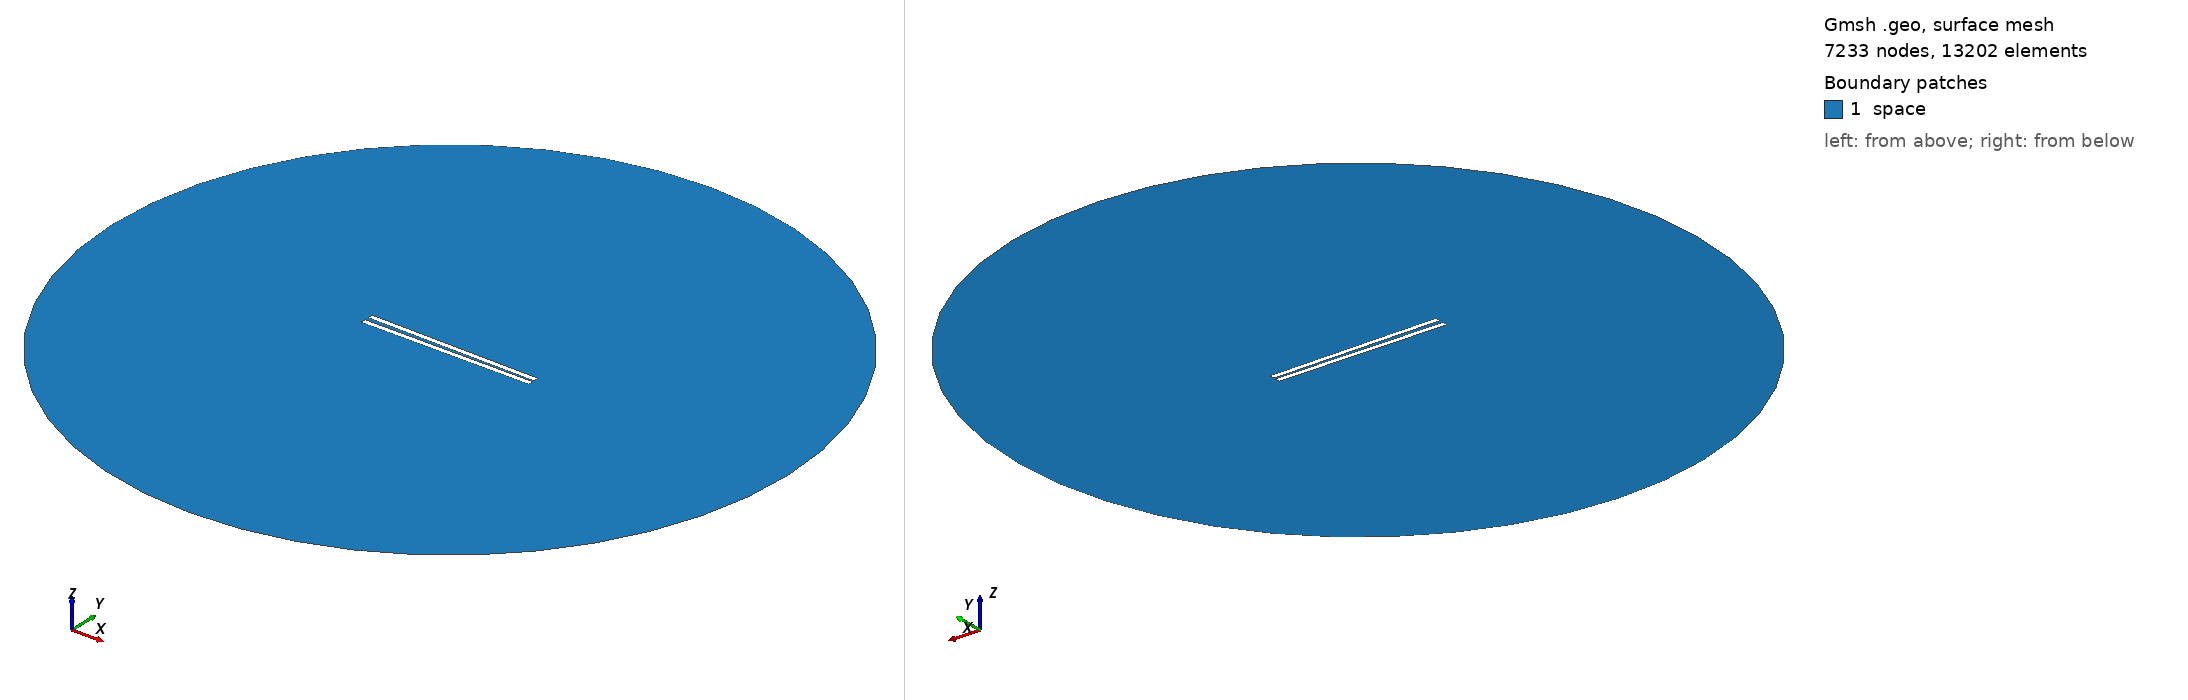

Gmsh geometry script, surface-meshed: 7233 nodes, 13202 surface elements. Boundary patches (legend numbers): 1 space. Left view from above one corner, right view from below the opposite corner. Legend entries are the model's physical surfaces. The drawing asked Gmsh for element sizes between 1% and 20% of the model's largest extent; the script's own settings can give other sizes.

=== 629.geo (drawn) ===
// Set the geometry kernel
SetFactory("OpenCASCADE");

//---------------------------------------
// Rectangles
//---------------------------------------

// Rectangle 1 (top)
Point(1) = {-49.56666666666667, 0.8611111111111112, 0, 1.0};
Point(2) = {49.56666666666667, 0.8611111111111112, 0, 1.0};
Point(3) = {49.56666666666667, 3.994444444444444, 0, 1.0};
Point(4) = {-49.56666666666667, 3.994444444444444, 0, 1.0};

Line(1) = {1, 2};
Line(2) = {2, 3};
Line(3) = {3, 4};
Line(4) = {4, 1};

Line Loop(1) = {1, 2, 3, 4};
Plane Surface(1) = {1};

Rotate { {0, 0, 1}, {0,  0.8611111111111112,  0}, -0.014 } {
  Surface{1};
}

// Rectangle 2 (bottom)
Point(5) = {-49.56666666666667, -0.8611111111111112, 0, 1.0};
Point(6) = {49.56666666666667, -0.8611111111111112, 0, 1.0};
Point(7) = {49.56666666666667, -3.994444444444444, 0, 1.0};
Point(8) = {-49.56666666666667, -3.994444444444444, 0, 1.0};

Line(5) = {5, 6};
Line(6) = {6, 7};
Line(7) = {7, 8};
Line(8) = {8, 5};

Line Loop(2) = {5, 6, 7, 8};
Plane Surface(2) = {2}; 


//---------------------------------------
// Circle
//---------------------------------------

// Define points
Point(9) = {0, 0, 0};        // Center
Point(10) = {200, 0, 0};     // Start point
Point(11) = {0, 200, 0};     // 90 degrees
Point(12) = {-200, 0, 0};    // 180 degrees
Point(13) = {0, -200, 0};    // 270 degrees

// Define circle arcs (each needs start, center, end)
Circle(9) = {10, 9, 11};
Circle(10) = {11, 9, 12};
Circle(11) = {12, 9, 13};
Circle(12) = {13, 9, 10};

// Define curve loop and surface if needed
Curve Loop(3) = {9, 10, 11, 12};
Surface(3) = {3};

//---------------------------------------
// Define Physical Groups
//---------------------------------------                

//--- Physical Curves
// Physical groups for boundaries
Physical Line("force_segment", 10) = {1};
Physical Line("upper_plate", 11) = {2, 3, 4};
Physical Line("lower_plate", 12) = {5, 6, 7, 8};
Physical Line("boundary", 20) = {9, 10, 11, 12};

// Subtract Rectangles from Circle
BooleanDifference{ Surface{3}; Delete; }{ Surface{1}; Surface{2}; Delete; }
//--- Physical Surfaces
Physical Surface("space", 30) = {3};


//---------------------------------------
// Fine mesh near the plates
//--------------------------------------- 

// Define a distance field for mesh refinement
Field[1] = Distance;
Field[1].CurvesList = {1, 2, 3, 4, 5, 6, 7, 8};  // Rectangle curves
Field[1].NumPointsPerCurve = 200;

c = 0.3;
// Define threshold field to control mesh size based on distance to attractor
Field[2] = Threshold;
Field[2].IField = 1;
Field[2].LcMin = c; // Minimum element size near the attractor
Field[2].LcMax = 100*c;  // Maximum element size away from the attractor
Field[2].DistMin = 0.01;
Field[2].DistMax = 40;

Background Field = 2;

//---------------------------------------
// 6. Generate the Mesh
//---------------------------------------
Mesh 2;  // 2D mesh generation
